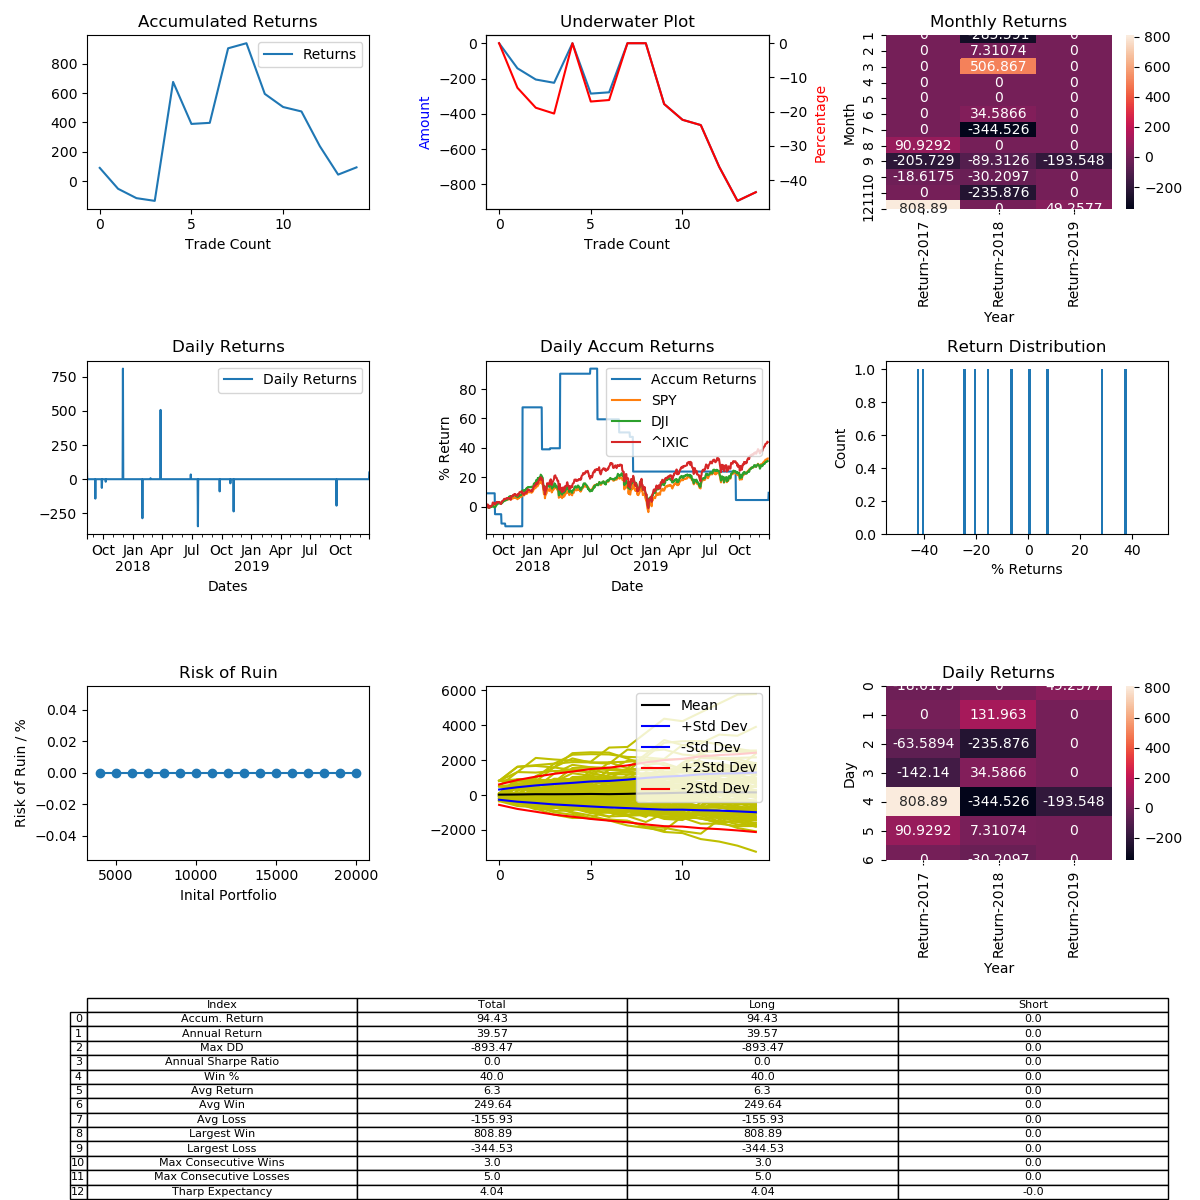

The file beside this chart, header and first rows:
, Entry Time, Exit Time, Symbol, Direction, Entry, Exit
0, 2017-08-12 12:00:00, 2017-09-03 12:00:00, ETHUSD, LONG, 316.9, 345.8
1, 2017-09-07 18:00:00, 2017-09-19 12:00:00, ETHUSD, LONG, 334.6, 287
2, 2017-09-27 20:00:00, 2017-10-03 20:00:00, ETHUSD, LONG, 309.8, 290.1
3, 2017-10-09 04:00:00, 2017-10-22 02:00:00, ETHUSD, LONG, 308.9, 303.1
4, 2017-12-02 04:00:00, 2018-01-17 12:00:00, ETHUSD, LONG, 471.6, 853.0
5, 2018-01-30 06:00:00, 2018-02-23 04:00:00, ETHUSD, LONG, 1158, 827.2
6, 2018-02-25 00:00:00, 2018-03-04 04:00:00, ETHUSD, LONG, 839.9, 846.0
7, 2018-03-28 02:00:00, 2018-05-17 20:00:00, ETHUSD, LONG, 450.0, 678.1
8, 2018-06-28 06:00:00, 2018-07-20 16:00:00, ETHUSD, LONG, 435, 450
9, 2018-07-21 00:00:00, 2018-08-26 04:00:00, ETHUSD, LONG, 450, 294.9
10, 2018-09-25 22:00:00, 2018-10-25 22:00:00, ETHUSD, LONG, 219.2, 199.7
11, 2018-10-28 04:00:00, 2018-10-31 02:00:00, ETHUSD, LONG, 201.3, 195.2
12, 2018-11-07 06:00:00, 2019-04-07 04:00:00, ETHUSD, LONG, 218.4, 166.9
13, 2019-09-20 10:00:00, 2019-10-17 10:00:00, ETHUSD, LONG, 218.6, 176.2
14, 2019-12-31 00:00:00, 2020-01-08 18:00:00, ETHUSD, LONG, 131.3, 137.8
